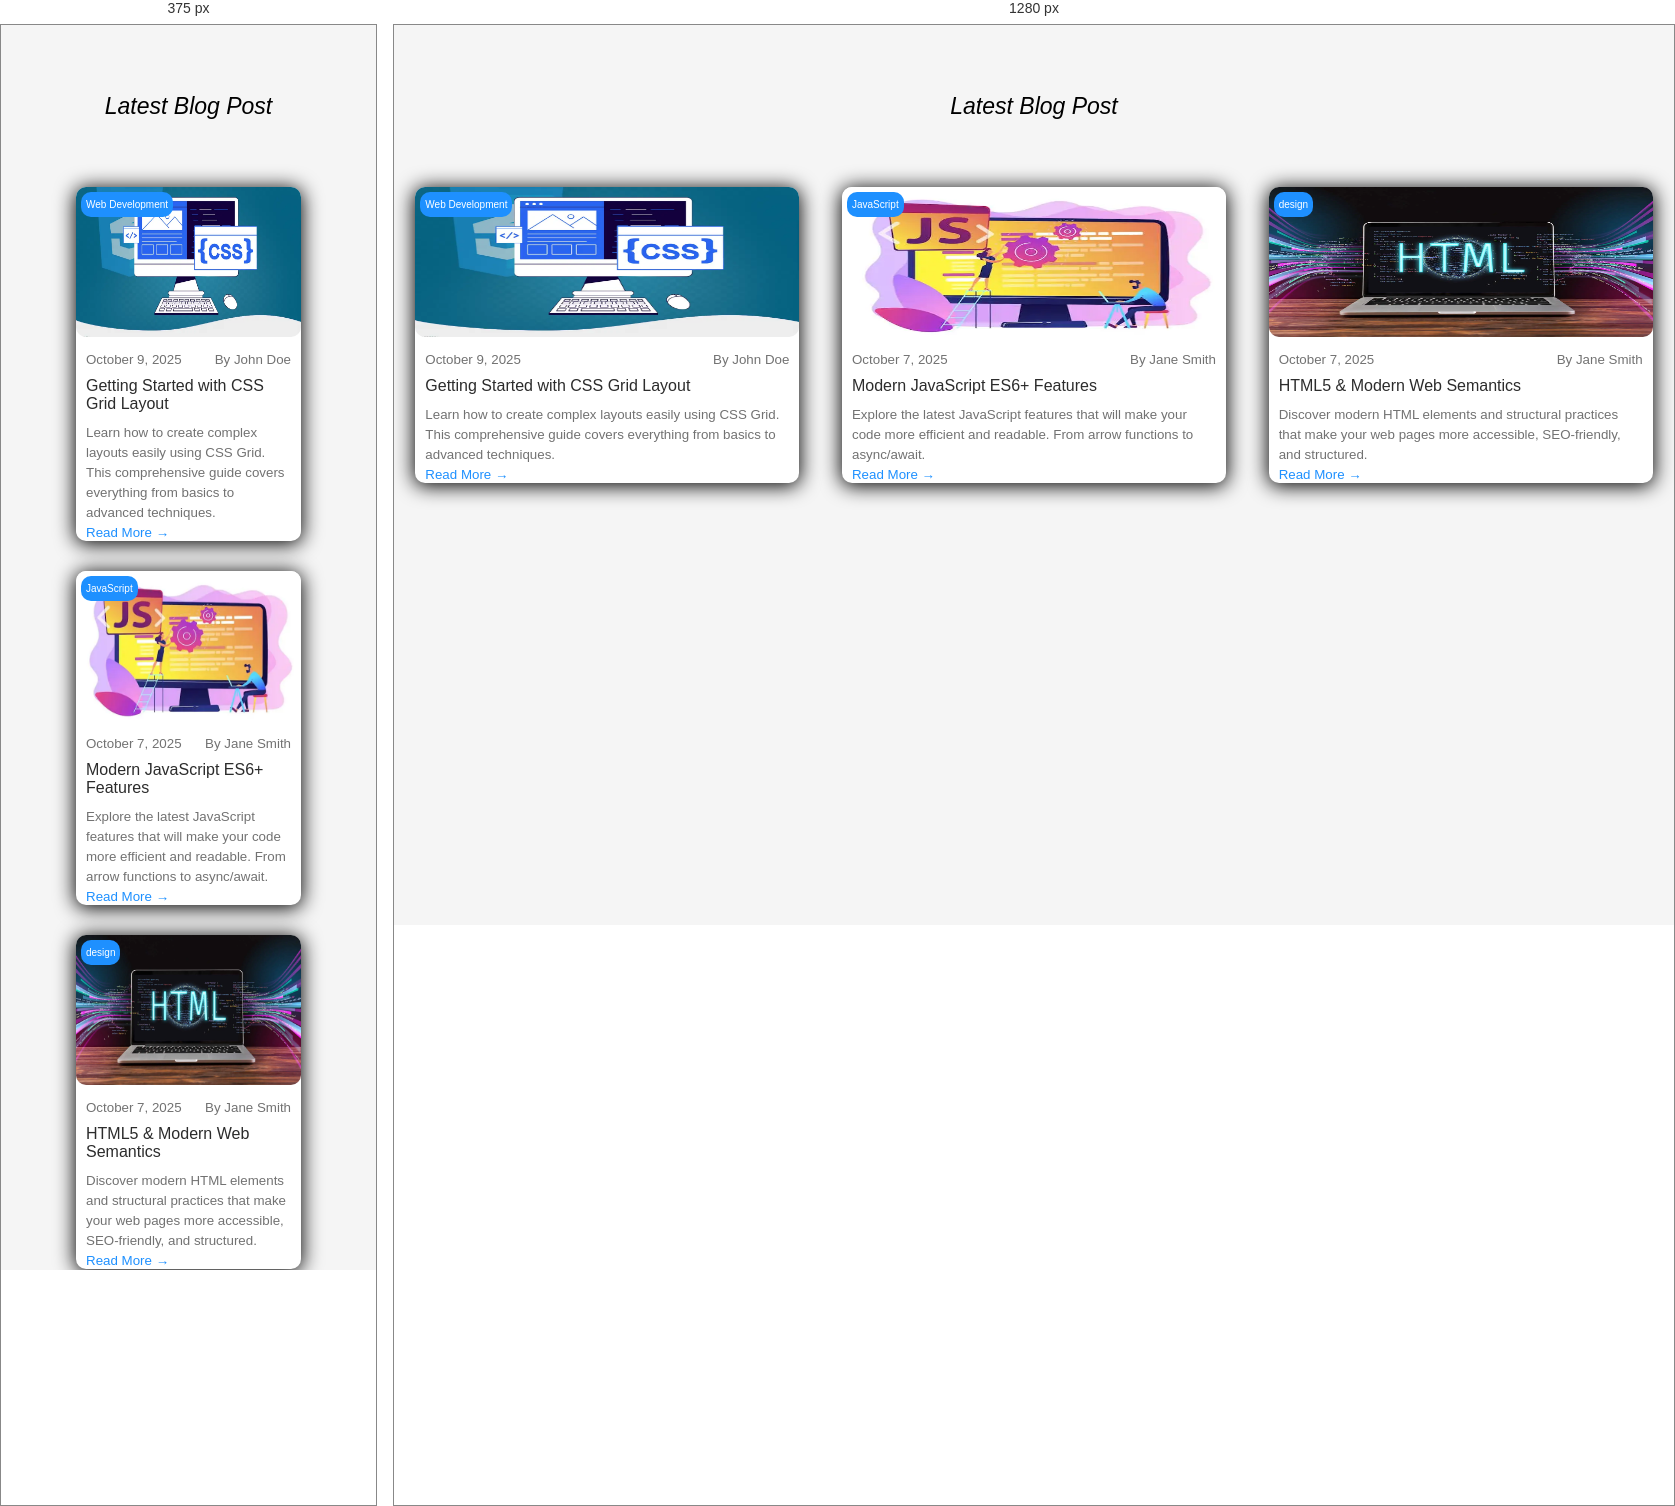
Rendered at 375 px and 1280 px, left to right.

<!-- file: index.html -->
<!DOCTYPE html>
<html lang="en">

<head>
    <meta charset="UTF-8">
    <meta name="viewport" content="width=device-width, initial-scale=1.0">
    <title>Document</title>
    <link rel="stylesheet" href="style.css">
</head>

<body>

</html>
<header>
    <h1>Latest Blog Post</h1>
</header>
<section>
    <article>
        <img src="image-4.jpg">
        <p>Web Development</p>
        <nav>
            <p>October 9, 2025</p>
            <p>By John Doe</p>
        </nav>
        <h2>Getting Started with CSS Grid Layout</h2>
        <p>Learn how to create complex layouts easily using CSS Grid. This comprehensive guide covers everything from
            basics to advanced techniques.</p>
        <a href="#">Read More →</a>
    </article>
    <article>
        <img src="images.jpg">
        <p>JavaScript</p>
        <nav>
            <p>October 7, 2025</p>
            <p>By Jane Smith</p>
        </nav>
        <h2>Modern JavaScript ES6+ Features</h2>
        <p>Explore the latest JavaScript features that will make your code more efficient and readable. From arrow
            functions to async/await.</p>


        <a href="#">Read More →</a>
    </article>
    <article>
        <img src="html-system-websites-concept.jpg">
        <p>design</p>
        <nav>
            <p>October 7, 2025</p>
            <p>By Jane Smith</p>
        </nav>
        <h2>HTML5 & Modern Web Semantics</h2>
        <p>Discover modern HTML elements and structural practices that make your web pages more accessible,
            SEO-friendly, and structured.</p>
        <a href="#">Read More →</a>
    </article>
</section>
</body>

/* @media block from style.css */
@media (max-width:1000px) {
    section
     {
        flex-direction: column;
        justify-content: center;
        align-items: center;
        gap: 30px;
    }
    article{
        width: 60%;
    }
    img{
        width: 60%;
    }
}